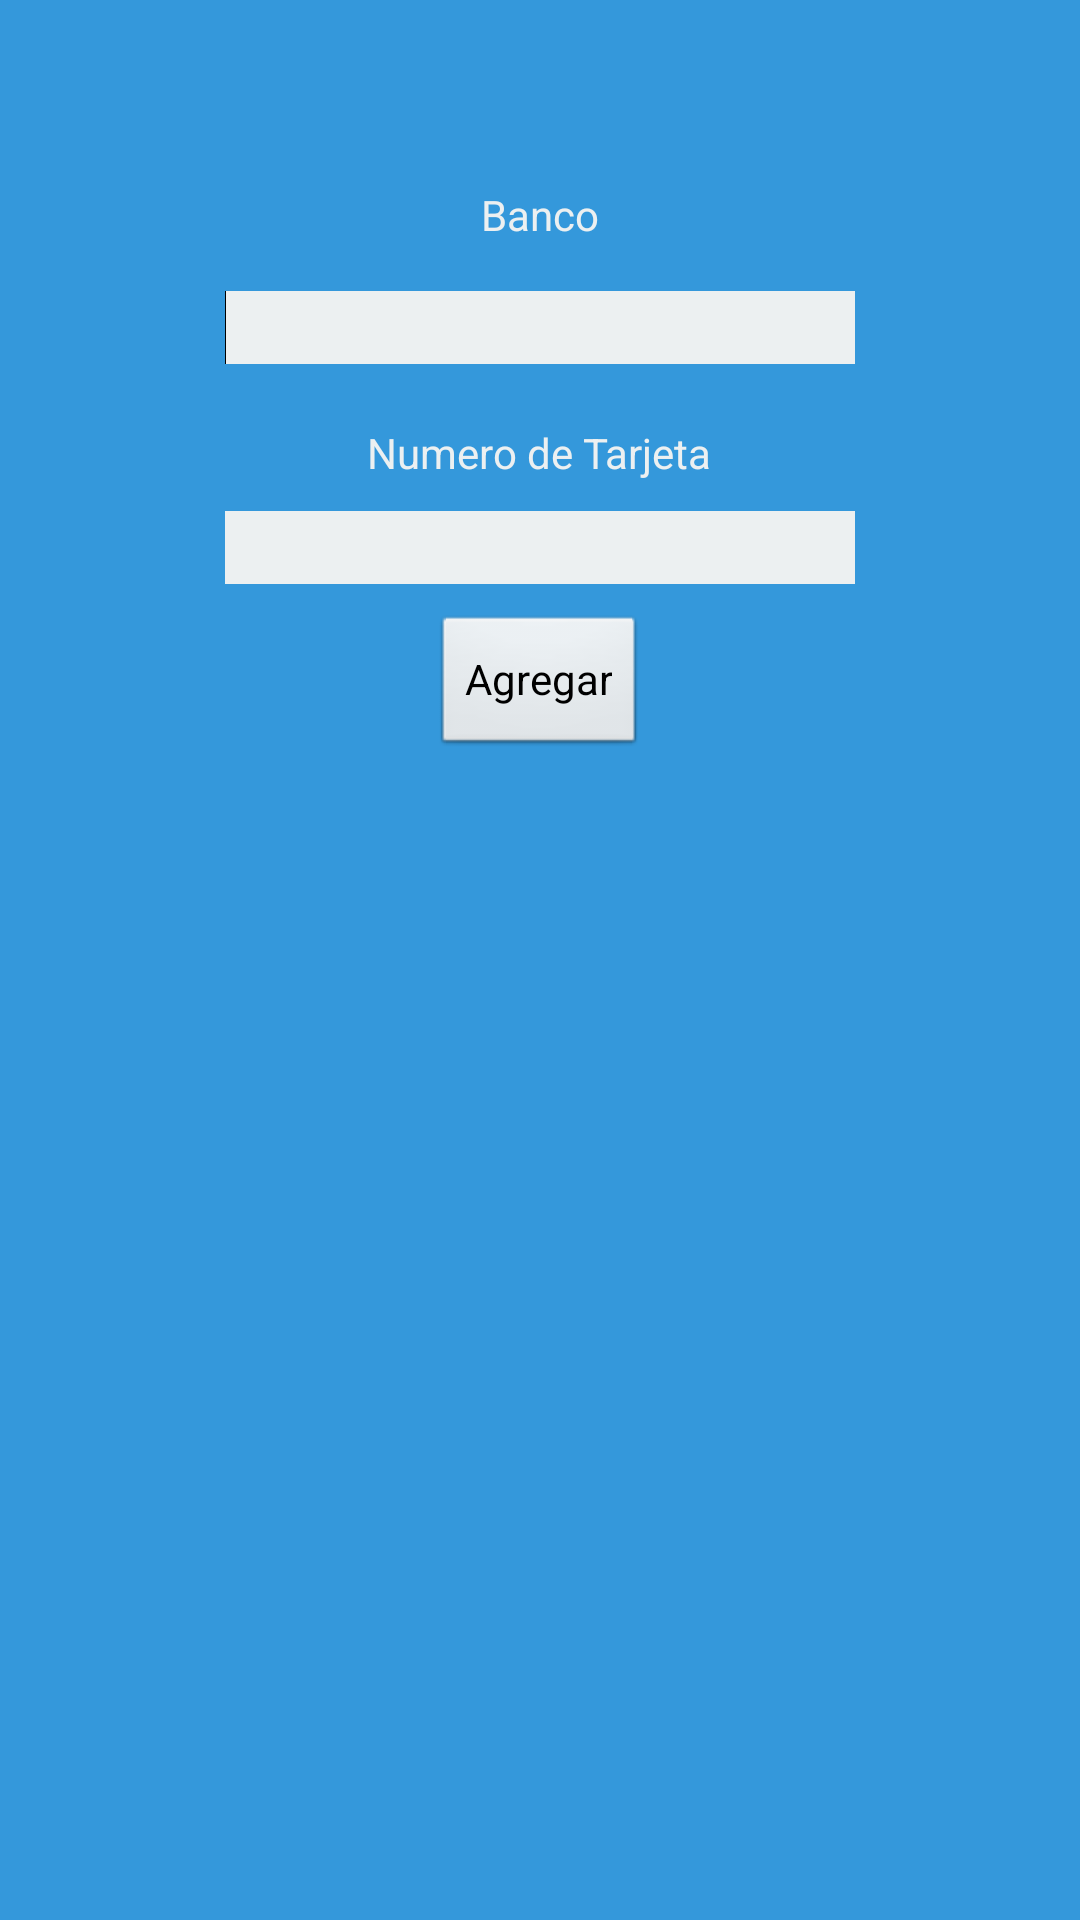

This screen was rendered from an Android layout file. Write that file and the resources it references.
<!-- AndroidManifest.xml: application theme AppTheme -->
<!-- res/layout/activity_dialog.xml -->
<LinearLayout xmlns:android="http://schemas.android.com/apk/res/android"
    xmlns:tools="http://schemas.android.com/tools"
    android:id="@+id/LinearLayout1"
    android:layout_width="match_parent"
    android:layout_height="match_parent"
    android:layout_gravity="bottom"
    android:background="@color/background"
    android:gravity="center_horizontal|clip_horizontal"
    android:orientation="vertical"
     android:paddingBottom="@dimen/activity_vertical_margin"
    android:paddingLeft="@dimen/activity_horizontal_margin"
    android:paddingRight="@dimen/activity_horizontal_margin"
    android:paddingTop="@dimen/activity_vertical_margin"
    tools:context="com.example.sistemas.Dialog" >

    <TextView
        android:id="@+id/nombre_banco"
        android:layout_width="wrap_content"
        android:layout_height="wrap_content"
        android:layout_marginTop="46dp"
        android:text="Banco"
        android:textColor="@color/editText" />

    <EditText
        android:id="@+id/edit_tarjeta"
        android:layout_width="wrap_content"
        android:layout_height="wrap_content"
        android:layout_marginTop="16dp"
        android:background="@color/editText"
        android:ems="10"
        android:inputType="text" >

        <requestFocus />
    </EditText>

    <TextView
        android:id="@+id/textView2"
        android:layout_width="wrap_content"
        android:layout_height="wrap_content"
        android:layout_marginTop="20dp"
        android:text="@string/numero_tarjeta"
        android:textColor="@color/editText" />

    <EditText
        android:id="@+id/numero_tarjeta"
        android:layout_width="wrap_content"
        android:layout_height="wrap_content"
        android:layout_marginTop="10dp"
        android:background="@color/editText"
        android:ems="10"
        android:inputType="number" />

    <LinearLayout
        android:layout_width="match_parent"
        android:layout_height="wrap_content"
        android:layout_marginTop="10dp"
        android:gravity="center" >

        <Button
            android:id="@+id/agregar_tar"
            android:layout_width="wrap_content"
            android:layout_height="wrap_content"
            android:text="@string/agregar" />
    </LinearLayout>

</LinearLayout>
<!-- resources referenced by this layout -->
<resources>
  <color name="background">#3498db</color>
  <color name="editText">#ecf0f1</color>
  <dimen name="activity_horizontal_margin">16dp</dimen>
  <dimen name="activity_vertical_margin">16dp</dimen>
  <string name="agregar">Agregar</string>
  <string name="numero_tarjeta">Numero de Tarjeta</string>
  <style name="AppTheme" parent="AppBaseTheme">
          
          <item name="android:windowActionBar">false</item>
          
          <item name="android:windowNoTitle">true</item>
          
          <item name="android:windowFullscreen">true</item>
          
      </style>
  <style name="AppBaseTheme" parent="android:Theme.Light">
          
      </style>
</resources>
